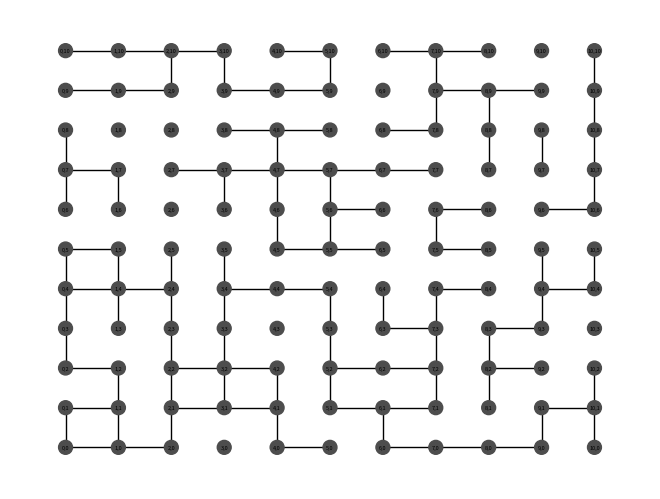

Write Python code to recreate this figure.
import random as rn
import networkx as nx
import matplotlib.pyplot as plt
import copy
import matplotlib.colors as mcolors

# Parameters
GRAPH_SIZE = 10  # Only for even-sized graphs
EDGE_PROB = 0.5  # Probability of edge existence
UP_DIAG = False  # Toggle for up-diagonals (↘)
DOWN_DIAG = False  # Toggle for down-diagonals (↙)
SHOW_GRAPH = True  # Enable graph drawing if size is reasonable

GRAPH = {}

def add_edge(a, b):
    """Adds an undirected edge between nodes a and b in the GRAPH."""
    a_key = f"{a[0]},{a[1]}"
    b_key = f"{b[0]},{b[1]}"
    GRAPH.setdefault(a_key, []).append(b_key)
    GRAPH.setdefault(b_key, []).append(a_key)

def add_edge_rn(a, b):
    """Adds an edge based on EDGE_PROB."""
    if rn.random() < EDGE_PROB:
        add_edge(a, b)

def generate_graph(size, edge_prob, up_diag, down_diag):
    """Generates a probabilistic grid graph with optional diagonals."""
    global GRAPH
    GRAPH = {}

    # Pre-populate all nodes if SHOW_GRAPH is on
    if SHOW_GRAPH:
        for i in range(size + 1):
            for j in range(size + 1):
                GRAPH[f"{i},{j}"] = []

    # Frame edges
    for i in range(size):
        add_edge_rn((0, i), (0, i + 1))
        add_edge_rn((size, i), (size, i + 1))
        add_edge_rn((i, 0), (i + 1, 0))
        add_edge_rn((i, size), (i + 1, size))

    # Entry edges
    for i in range(2, size, 2):
        add_edge_rn((0, i), (1, i))
        add_edge_rn((size, i), (size - 1, i))
        add_edge_rn((i, 0), (i, 1))
        add_edge_rn((i, size), (i, size - 1))

    # Inner box edges (odd grid points)
    for i in range(1, size, 2):
        for j in range(1, size, 2):
            add_edge_rn((i, j), (i + 1, j))
            add_edge_rn((i, j), (i - 1, j))
            add_edge_rn((i, j), (i, j + 1))
            add_edge_rn((i, j), (i, j - 1))

    # Even grid connections
    for i in range(2, size, 2):
        for j in range(2, size, 2):
            add_edge_rn((i, j), (i + 1, j))
            add_edge_rn((i, j), (i - 1, j))
            add_edge_rn((i, j), (i, j + 1))
            add_edge_rn((i, j), (i, j - 1))

    # Diagonals ↘
    if up_diag:
        for i in range(size):
            for j in range(size):
                add_edge_rn((i, j), (i + 1, j + 1))

    # Diagonals ↙
    if down_diag:
        for i in range(size):
            for j in range(1, size + 1):
                add_edge_rn((i, j), (i + 1, j - 1))


# Search and Visualization
PATH_FOUND = False
TOTAL_TREE = []
BACKUP_GRAPH = {}

def grow_tree_canopy(sapling):
    """Expands search tree from a given sapling."""
    global TOTAL_TREE, PATH_FOUND
    tree_canopy = {sapling}
    while not PATH_FOUND and tree_canopy:
        tree_canopy = {
            new_leaf
            for leaf in tree_canopy
            for new_leaf in grow_leaf(leaf)
            if new_leaf not in tree_canopy
        }
        if tree_canopy:
            TOTAL_TREE.append(tree_canopy)
        else:
            TOTAL_TREE = []

def grow_leaf(leaf):
    """Expands from a leaf node and checks for path to bottom."""
    global PATH_FOUND
    x_val = int(leaf.split(',')[0])
    if x_val == GRAPH_SIZE:
        PATH_FOUND = True
        return []
    return GRAPH.pop(leaf, [])

def run_search():
    """Runs the tree search from top row."""
    for i in range(GRAPH_SIZE + 1):
        node = f"0,{i}"
        if GRAPH.get(node):
            grow_tree_canopy(node)
            if PATH_FOUND:
                print("Path Found!")
                return
    print("No Path Found")

def draw_graph_from_dict(grid):
    """Visualizes the graph and the path search tree."""
    G = nx.Graph()
    for node, neighbors in grid.items():
        G.add_node(node)
        for neighbor in neighbors:
            G.add_edge(node, neighbor)

    # Color nodes by group index
    norm = mcolors.Normalize(vmin=0, vmax=len(TOTAL_TREE))
    cmap = mcolors.LinearSegmentedColormap.from_list('cold_to_warm', ['#ff3300', '#008000'], N=256)
    node_to_group = {
        node: i for i, group in enumerate(TOTAL_TREE) for node in group
    }
    node_colors = [
        cmap(norm(node_to_group.get(node))) if node in node_to_group else (0.3, 0.3, 0.3)
        for node in G.nodes
    ]

    pos = {node: tuple(map(int, node.split(','))) for node in G.nodes}
    nx.draw(G, pos, with_labels=True, node_size=100, node_color=node_colors, font_size=4)
    plt.show()


# Main routine
generate_graph(GRAPH_SIZE, EDGE_PROB, UP_DIAG, DOWN_DIAG)
if SHOW_GRAPH:
    BACKUP_GRAPH = copy.deepcopy(GRAPH)
run_search()
if SHOW_GRAPH:
    draw_graph_from_dict(BACKUP_GRAPH)
